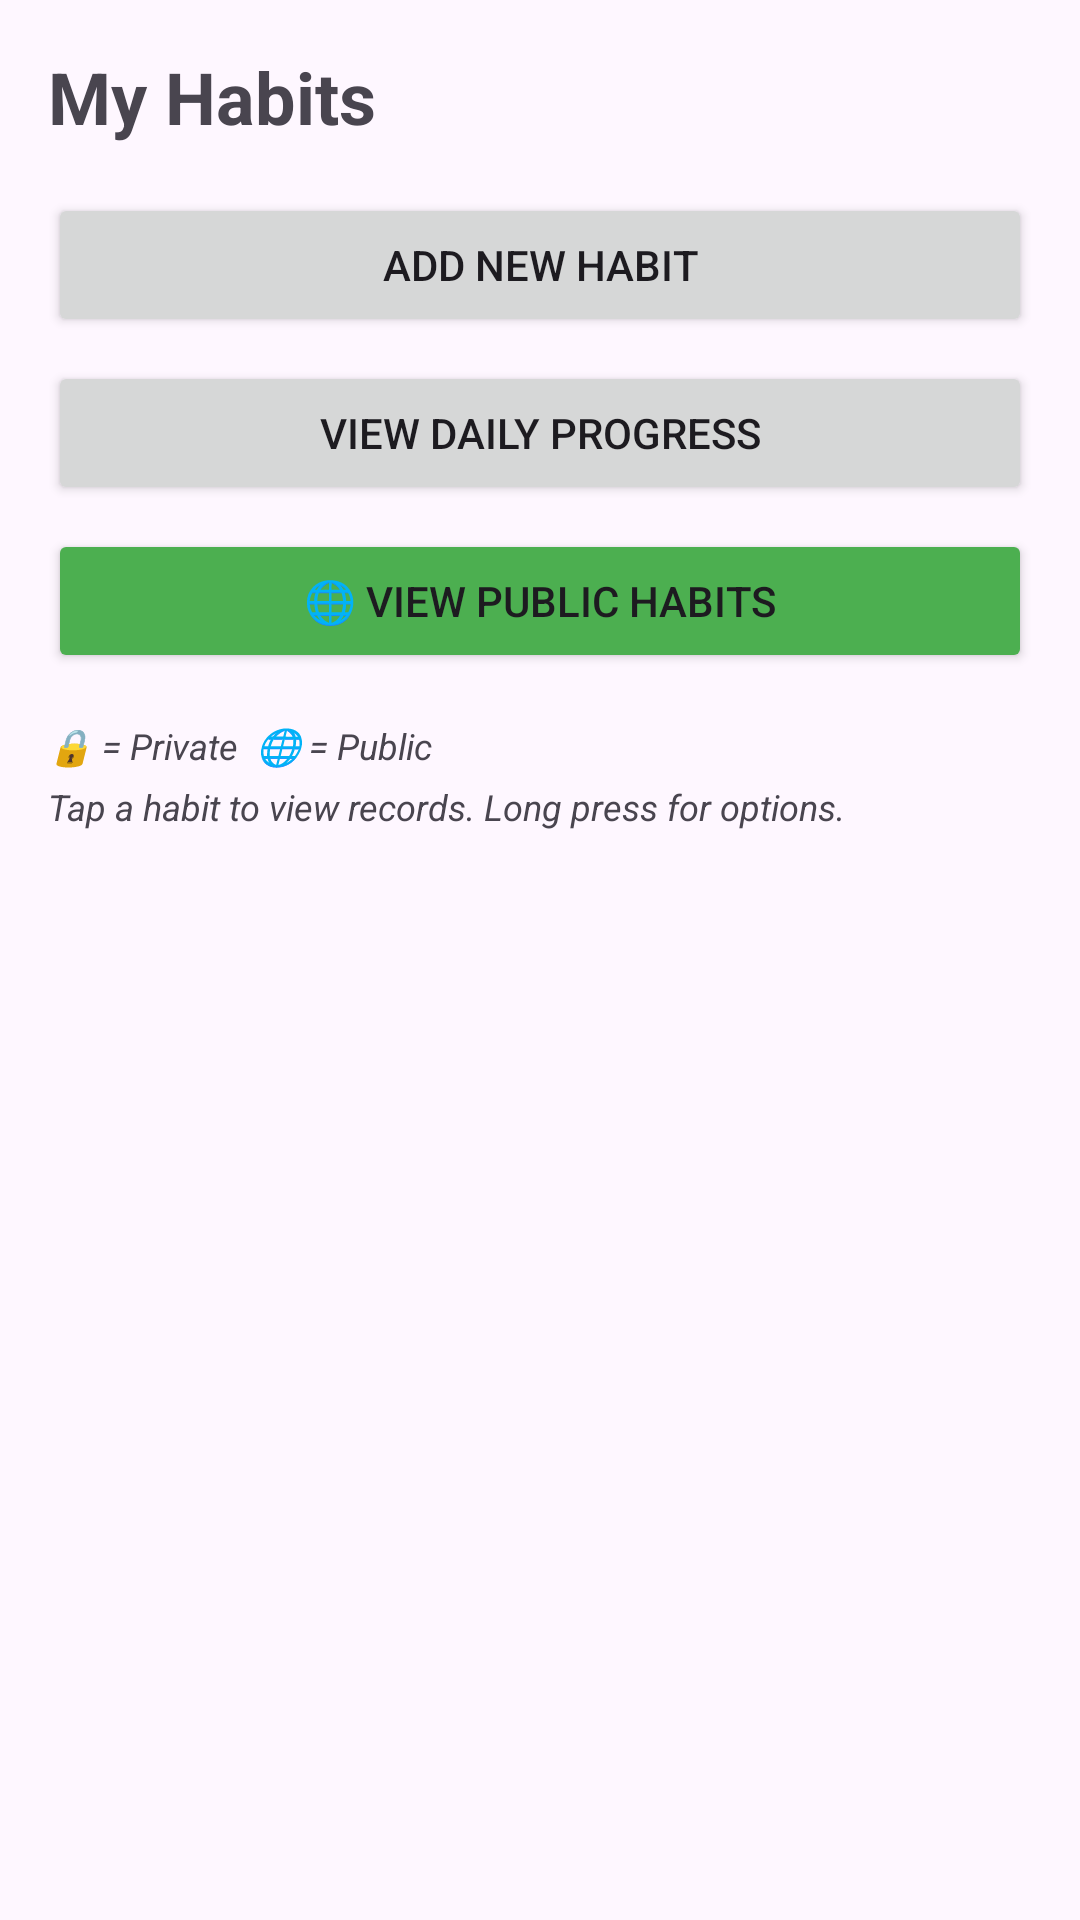

Android layout source for this screen:
<!-- AndroidManifest.xml: application theme Theme.Omneimne_project3 -->
<!-- res/layout/activity_main.xml -->
<?xml version="1.0" encoding="utf-8"?>
<LinearLayout xmlns:android="http://schemas.android.com/apk/res/android"
    android:layout_width="match_parent"
    android:layout_height="match_parent"
    android:orientation="vertical"
    android:padding="16dp">

    <TextView
        android:layout_width="wrap_content"
        android:layout_height="wrap_content"
        android:text="My Habits"
        android:textSize="24sp"
        android:textStyle="bold"
        android:layout_marginBottom="16dp" />

    <Button
        android:id="@+id/addHabitBtn"
        android:layout_width="match_parent"
        android:layout_height="wrap_content"
        android:text="Add New Habit"
        android:layout_marginBottom="8dp" />

    <Button
        android:id="@+id/viewDailyProgressBtn"
        android:layout_width="match_parent"
        android:layout_height="wrap_content"
        android:text="View Daily Progress"
        android:layout_marginBottom="8dp" />

    <Button
        android:id="@+id/viewSocialBtn"
        android:layout_width="match_parent"
        android:layout_height="wrap_content"
        android:text="🌐 View Public Habits"
        android:layout_marginBottom="16dp"
        android:backgroundTint="#4CAF50" />

    <TextView
        android:layout_width="wrap_content"
        android:layout_height="wrap_content"
        android:text="🔒 = Private  🌐 = Public"
        android:textSize="12sp"
        android:textStyle="italic"
        android:layout_marginBottom="4dp" />

    <TextView
        android:layout_width="wrap_content"
        android:layout_height="wrap_content"
        android:text="Tap a habit to view records. Long press for options."
        android:textSize="12sp"
        android:textStyle="italic"
        android:layout_marginBottom="8dp" />

    <ProgressBar
        android:id="@+id/mainProgressBar"
        android:layout_width="wrap_content"
        android:layout_height="wrap_content"
        android:layout_gravity="center"
        android:visibility="gone" />

    <ListView
        android:id="@+id/habitListView"
        android:layout_width="match_parent"
        android:layout_height="0dp"
        android:layout_weight="1" />

</LinearLayout>
<!-- resources referenced by this layout -->
<resources>
  <style name="Theme.Omneimne_project3" parent="Base.Theme.Omneimne_project3" />
  <style name="Base.Theme.Omneimne_project3" parent="Theme.Material3.DayNight.NoActionBar">
          
          
      </style>
</resources>
